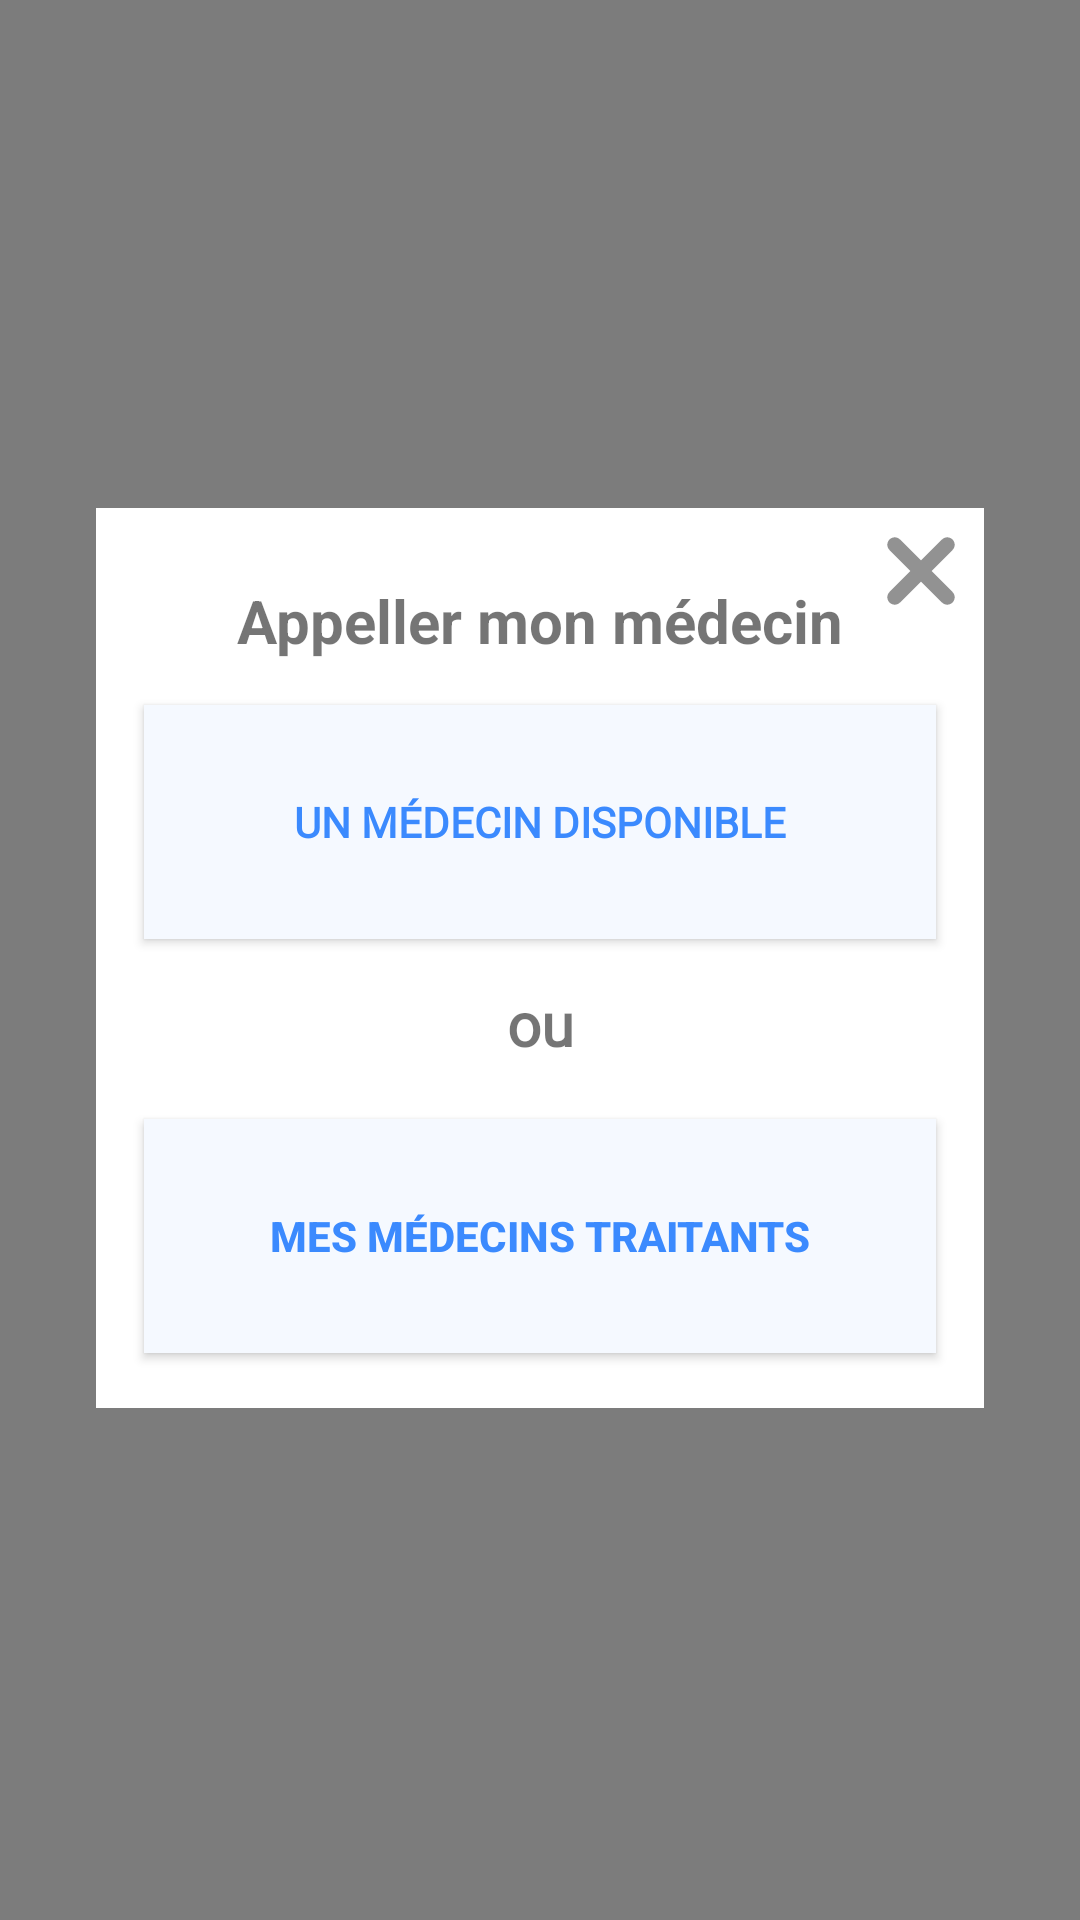

Write the Android layout XML for this screen, with the resource values it uses.
<!-- AndroidManifest.xml: application theme AppTheme -->
<!-- res/layout/doctor_choice.xml -->
<?xml version="1.0" encoding="utf-8"?>
<android.support.constraint.ConstraintLayout xmlns:android="http://schemas.android.com/apk/res/android"
    xmlns:app="http://schemas.android.com/apk/res-auto"
    xmlns:tools="http://schemas.android.com/tools"
    android:id="@+id/choice_modal_layout"
    android:layout_width="match_parent"
    android:layout_height="match_parent"
    android:background="#80000000"
    tools:context=".fragments.ChoiceModalFragment">

    <android.support.constraint.ConstraintLayout
        android:layout_width="296dp"
        android:layout_height="300dp"
        android:layout_marginBottom="8dp"
        android:layout_marginEnd="8dp"
        android:layout_marginStart="8dp"
        android:layout_marginTop="8dp"
        android:background="@color/cardview_light_background"
        android:padding="8dp"
        app:layout_constraintBottom_toBottomOf="parent"
        app:layout_constraintEnd_toEndOf="parent"
        app:layout_constraintStart_toStartOf="parent"
        app:layout_constraintTop_toTopOf="parent"
        app:layout_constraintVertical_bias="0.498">

        <Button
            android:id="@+id/available_doctor_button"
            android:layout_width="match_parent"
            android:layout_height="78dp"
            android:layout_marginBottom="8dp"
            android:layout_marginEnd="8dp"
            android:fontFamily="@font/roboto_medium"
            android:layout_marginStart="8dp"
            android:layout_marginTop="8dp"
            android:background="@color/lightBlue"
            android:text="@string/un_m_decin_disponible"
            android:textColor="@color/mediumBlue"
            android:textStyle="bold"
            app:layout_constraintBottom_toTopOf="@+id/ou_dialog_text"
            app:layout_constraintEnd_toEndOf="parent"
            app:layout_constraintStart_toStartOf="parent"
            app:layout_constraintTop_toBottomOf="@+id/call_doctor_modal_text" />

        <TextView
            android:id="@+id/ou_dialog_text"
            android:layout_width="match_parent"
            android:layout_height="wrap_content"
            android:layout_marginBottom="8dp"
            android:layout_marginEnd="8dp"
            android:fontFamily="@font/roboto_medium"
            android:layout_marginStart="8dp"
            android:layout_marginTop="8dp"
            android:gravity="center_horizontal"
            android:text="@string/ou"
            android:textSize="20sp"
            android:textStyle="bold"
            app:layout_constraintBottom_toBottomOf="parent"
            app:layout_constraintEnd_toEndOf="parent"
            app:layout_constraintStart_toStartOf="parent"
            app:layout_constraintTop_toTopOf="parent"
            app:layout_constraintVertical_bias="0.591" />

        <Button
            android:id="@+id/my_doctors_button"
            android:layout_width="match_parent"
            android:layout_height="78dp"
            android:layout_marginBottom="8dp"
            android:layout_marginEnd="8dp"
            android:layout_marginStart="8dp"
            android:layout_marginTop="8dp"
            android:background="@color/lightBlue"
            android:text="@string/mes_m_decins_traitants"
            android:textColor="@color/mediumBlue"
            android:textStyle="bold"
            app:layout_constraintBottom_toBottomOf="parent"
            app:layout_constraintEnd_toEndOf="parent"
            app:layout_constraintStart_toStartOf="parent"
            app:layout_constraintTop_toBottomOf="@+id/ou_dialog_text"
            app:layout_constraintVertical_bias="0.813" />

        <TextView
            android:id="@+id/call_doctor_modal_text"
            android:layout_width="match_parent"
            android:layout_height="wrap_content"
            android:layout_marginEnd="8dp"
            android:layout_marginStart="8dp"
            android:layout_marginTop="16dp"
            android:gravity="center_horizontal"
            android:text="@string/appeller_mon_m_decin"
            android:textSize="20sp"
            android:textStyle="bold"
            app:layout_constraintEnd_toEndOf="parent"
            app:layout_constraintStart_toStartOf="parent"
            app:layout_constraintTop_toTopOf="parent" />

        <ImageView
            android:id="@+id/close_modal_text"
            android:layout_width="26dp"
            android:layout_height="26dp"
            android:src="@drawable/ic_croix"
            app:layout_constraintEnd_toEndOf="parent"
            app:layout_constraintTop_toTopOf="parent" />

    </android.support.constraint.ConstraintLayout>

</android.support.constraint.ConstraintLayout>
<!-- resources referenced by this layout -->
<resources>
  <color name="lightBlue">#f5f9ff</color>
  <color name="mediumBlue">#3b8afe</color>
  <!-- drawable ic_croix (drawable) -->
  <vector android:height="24dp" android:viewportHeight="14"
      android:viewportWidth="14" android:width="24dp" xmlns:android="http://schemas.android.com/apk/res/android">
      <path android:fillColor="#929292" android:fillType="evenOdd"
          android:pathData="M7,5.1144L10.7712,1.3431C11.2919,0.8224 12.1362,0.8224 12.6569,1.3431C13.1776,1.8638 13.1776,2.7081 12.6569,3.2288L8.8856,7L12.6569,10.7712C13.1776,11.2919 13.1776,12.1362 12.6569,12.6569C12.1362,13.1776 11.2919,13.1776 10.7712,12.6569L7,8.8856L3.2288,12.6569C2.7081,13.1776 1.8638,13.1776 1.3431,12.6569C0.8224,12.1362 0.8224,11.2919 1.3431,10.7712L5.1144,7L1.3431,3.2288C0.8224,2.7081 0.8224,1.8638 1.3431,1.3431C1.8638,0.8224 2.7081,0.8224 3.2288,1.3431L7,5.1144Z"
          android:strokeColor="#00000000" android:strokeWidth="1"/>
  </vector>
  <string name="appeller_mon_m_decin">Appeller mon médecin</string>
  <string name="mes_m_decins_traitants">Mes médecins traitants</string>
  <string name="ou">ou</string>
  <string name="un_m_decin_disponible">Un médecin disponible</string>
  <style name="AppTheme" parent="Theme.AppCompat.Light.NoActionBar">
          
          <item name="colorPrimary">@color/colorPrimary</item>
          <item name="colorPrimaryDark">@color/colorPrimaryDark</item>
          <item name="colorAccent">@color/colorAccent</item>
          <item name="android:progressBackgroundTint">@color/mediumBlue</item>
          <item name="android:progressTint">@color/mediumBlue</item>
      </style>
  <color name="colorPrimary">#3F51B5</color>
  <color name="colorPrimaryDark">#303F9F</color>
  <color name="colorAccent">#000</color>
</resources>
